Run: headless pygame with SDL's dummy video driver; simulated clock (each Clock.tick advances the game by its frame time, no real sleeping); random seed 0; keys injected as events and as key.get_pressed() state; no mouse input.
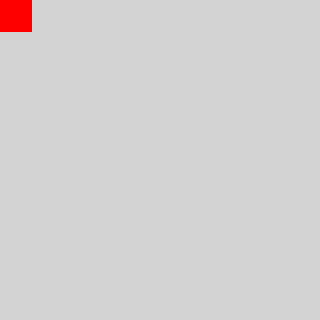
Frame 1 of 4 · flips 1–60 · no input
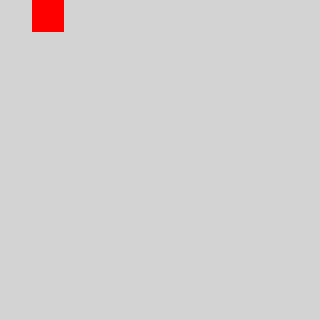
Frame 2 of 4 · flips 61–180 · tapped SPACE, RETURN · held RIGHT (→), D
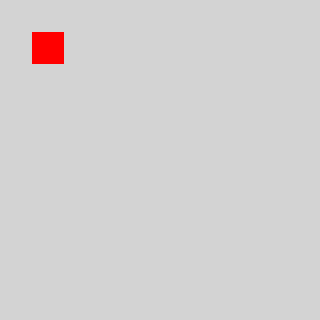
Frame 3 of 4 · flips 181–300 · held DOWN (↓), S
Frame 4 of 4 · flips 301–420 · held LEFT (←), A, UP (↑), W · screen same as frame 1, image omitted

The pygame program that drew these frames:

# James Rogan
# gameGraphics.py
# 11/17/2024

import pygame
import sys

# Initialize Pygame
pygame.init()

# Constants: grid size and square size
GRID_SIZE = 10         # 10x10 grid
SQUARE_SIZE = 32       # Each square is 32x32 pixels
SCREEN_WIDTH = GRID_SIZE * SQUARE_SIZE
SCREEN_HEIGHT = GRID_SIZE * SQUARE_SIZE

# display settings
screen = pygame.display.set_mode((SCREEN_WIDTH, SCREEN_HEIGHT))
pygame.display.set_caption("Move the Square")

# Defines the starting position of the square
x, y = 0, 0  # top left corner
square = pygame.Rect(x * SQUARE_SIZE, y * SQUARE_SIZE, SQUARE_SIZE, SQUARE_SIZE)

# Colors
GREY = (211, 211, 211)
RED = (255, 0, 0)

# Movement speed
playerspeed = 1  # Move by one square space each key press

# Main game loop
running = True
clock = pygame.time.Clock()

while running:
    # Event handling
    for event in pygame.event.get():
        if event.type == pygame.QUIT:
            running = False
        
        # Respond to keypress events 
        if event.type == pygame.KEYDOWN:
            if event.key == pygame.K_UP and y > 0:
                y -= 1
            elif event.key == pygame.K_DOWN and y < GRID_SIZE - 1:
                y += 1
            elif event.key == pygame.K_LEFT and x > 0:
                x -= 1
            elif event.key == pygame.K_RIGHT and x < GRID_SIZE - 1:
                x += 1
            elif event.key == pygame.K_q:  # Quit if 'q' is pressed
                running = False

    # Update the square's rect position
    square.x = x * SQUARE_SIZE
    square.y = y * SQUARE_SIZE

    # Clear the screen
    screen.fill(GREY)

    # Draw the square
    pygame.draw.rect(screen, RED, square)

    # Update the display
    pygame.display.update()

    # Control the frame rate
    clock.tick(60)  # 60 frames per second

pygame.quit()
